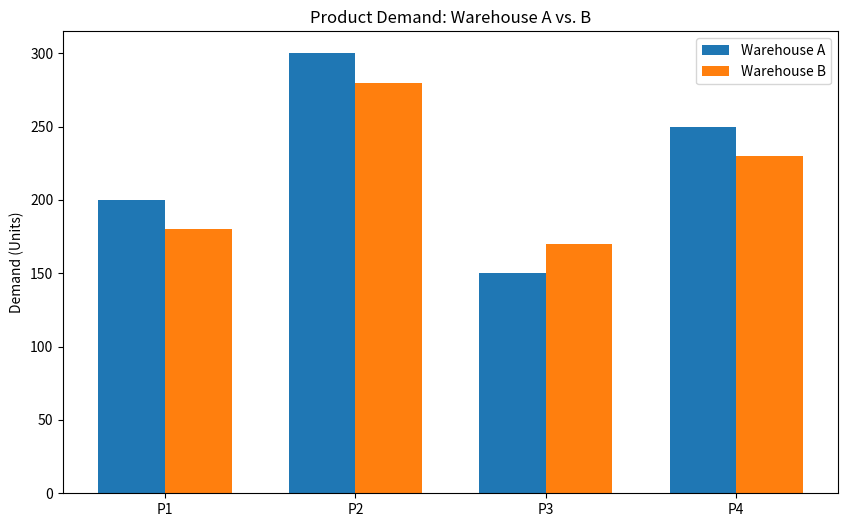

Write Python code to recreate this figure.
import matplotlib.pyplot as plt
import numpy as np

# Sample Data
products = ['P1', 'P2', 'P3', 'P4'] # [cite: 36]
warehouse_a_demand = [200, 300, 150, 250] # [cite: 37]
warehouse_b_demand = [180, 280, 170, 230] # [cite: 38]

# Set position of bars on X axis
x = np.arange(len(products))
width = 0.35

# Create the plot
fig, ax = plt.subplots(figsize=(10, 6))
rects1 = ax.bar(x - width/2, warehouse_a_demand, width, label='Warehouse A')
rects2 = ax.bar(x + width/2, warehouse_b_demand, width, label='Warehouse B')

# Add titles, labels, and legend
ax.set_ylabel('Demand (Units)')
ax.set_title('Product Demand: Warehouse A vs. B')
ax.set_xticks(x)
ax.set_xticklabels(products)
ax.legend()

# Show the plot
plt.show()